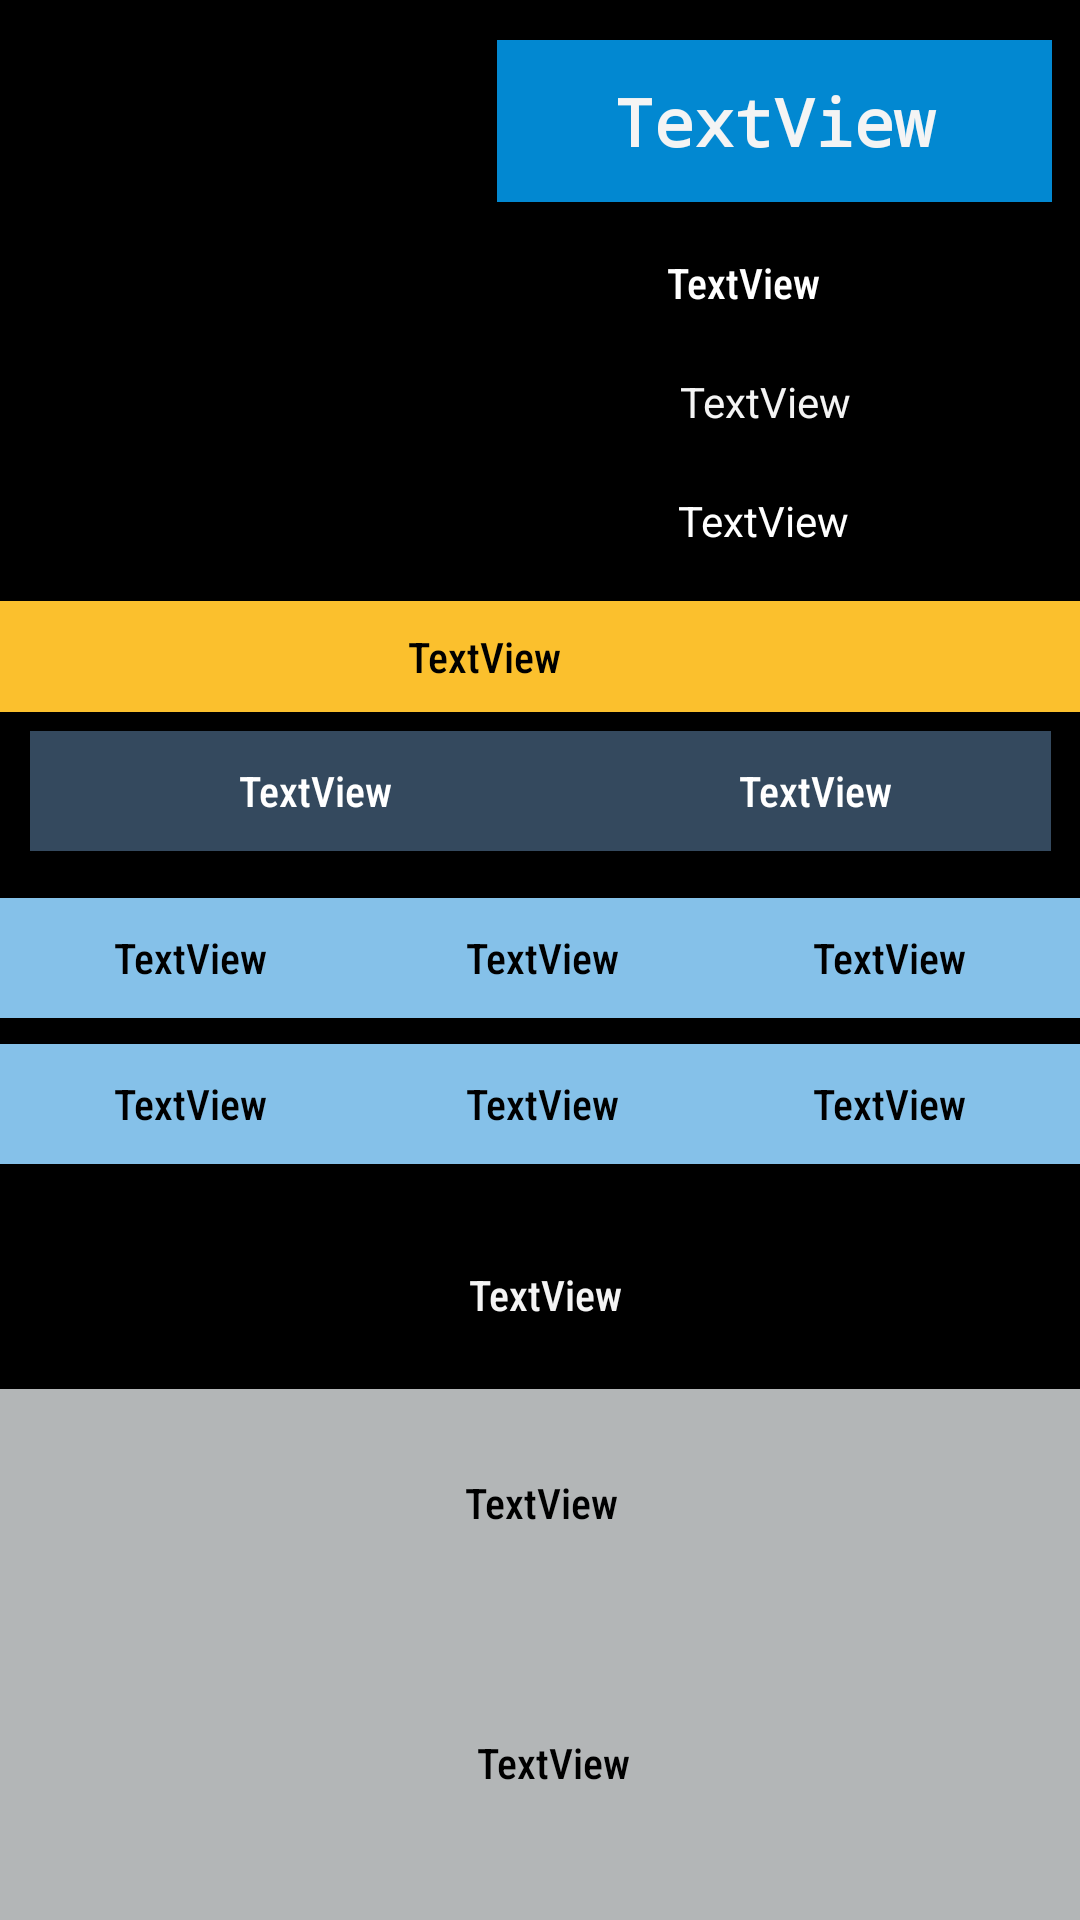

Produce the Android XML layout that renders to this screen, including the resource entries it uses.
<!-- AndroidManifest.xml: application theme Theme.SpiderSuperHeroes -->
<!-- res/layout/activity_hero_details.xml -->
<?xml version="1.0" encoding="utf-8"?>
<androidx.constraintlayout.widget.ConstraintLayout xmlns:android="http://schemas.android.com/apk/res/android"
    xmlns:app="http://schemas.android.com/apk/res-auto"
    xmlns:tools="http://schemas.android.com/tools"
    android:layout_width="match_parent"
    android:layout_height="match_parent"
    android:background="#000000"
    tools:context=".heroDetails">

    <TextView
        android:id="@+id/firstappearance"
        android:layout_width="398dp"
        android:layout_height="37dp"
        android:background="#FBC02D"
        android:fontFamily="sans-serif-condensed-medium"
        android:gravity="center"
        android:text="TextView"
        android:textColor="#000000"
        app:layout_constraintBottom_toBottomOf="parent"
        app:layout_constraintEnd_toEndOf="parent"
        app:layout_constraintHorizontal_bias="1.0"
        app:layout_constraintStart_toStartOf="parent"
        app:layout_constraintTop_toTopOf="parent"
        app:layout_constraintVertical_bias="0.332" />

    <TextView
        android:id="@+id/namesuperhero"
        android:layout_width="185dp"
        android:layout_height="54dp"
        android:background="#0288D1"
        android:fontFamily="monospace"
        android:gravity="center"
        android:text="TextView"
        android:textAllCaps="false"
        android:textColor="#f4f4f4"
        android:textSize="22sp"
        android:textStyle="bold"
        app:layout_constraintBottom_toBottomOf="parent"
        app:layout_constraintEnd_toEndOf="parent"
        app:layout_constraintHorizontal_bias="0.946"
        app:layout_constraintStart_toStartOf="parent"
        app:layout_constraintTop_toTopOf="parent"
        app:layout_constraintVertical_bias="0.023" />

    <ImageView
        android:id="@+id/heroImage"
        android:layout_width="154dp"
        android:layout_height="171dp"
        app:layout_constraintBottom_toBottomOf="parent"
        app:layout_constraintEnd_toEndOf="parent"
        app:layout_constraintHorizontal_bias="0.066"
        app:layout_constraintStart_toStartOf="parent"
        app:layout_constraintTop_toTopOf="parent"
        app:layout_constraintVertical_bias="0.028"
        tools:srcCompat="@tools:sample/avatars" />

    <TextView
        android:id="@+id/gender"
        android:layout_width="108dp"
        android:layout_height="37dp"
        android:gravity="center"
        android:text="TextView"
        android:textColor="#f4f4f4"
        app:layout_constraintBottom_toBottomOf="parent"
        app:layout_constraintEnd_toEndOf="parent"
        app:layout_constraintHorizontal_bias="0.798"
        app:layout_constraintStart_toStartOf="parent"
        app:layout_constraintTop_toTopOf="parent"
        app:layout_constraintVertical_bias="0.191" />

    <TextView
        android:id="@+id/race"
        android:layout_width="106dp"
        android:layout_height="37dp"
        android:gravity="center"
        android:text="TextView"
        android:textColor="#FFFFFF"
        app:layout_constraintBottom_toBottomOf="parent"
        app:layout_constraintEnd_toEndOf="parent"
        app:layout_constraintHorizontal_bias="0.793"
        app:layout_constraintStart_toStartOf="parent"
        app:layout_constraintTop_toTopOf="parent"
        app:layout_constraintVertical_bias="0.257" />

    <TextView
        android:id="@+id/height"
        android:layout_width="179dp"
        android:layout_height="39dp"
        android:fontFamily="sans-serif-condensed-medium"
        android:gravity="center"
        android:text="TextView"
        android:textColor="#FFFFFF"
        app:layout_constraintBottom_toBottomOf="parent"
        app:layout_constraintEnd_toEndOf="parent"
        app:layout_constraintHorizontal_bias="0.875"
        app:layout_constraintStart_toStartOf="parent"
        app:layout_constraintTop_toTopOf="parent"
        app:layout_constraintVertical_bias="0.124" />

    <TextView
        android:id="@+id/birth"
        android:layout_width="190dp"
        android:layout_height="40dp"
        android:background="#34495E"
        android:fontFamily="sans-serif-condensed-medium"
        android:gravity="center"
        android:text="TextView"
        android:textColor="#FFFFFF"
        app:layout_constraintBottom_toBottomOf="parent"
        app:layout_constraintEnd_toEndOf="parent"
        app:layout_constraintHorizontal_bias="0.058"
        app:layout_constraintStart_toStartOf="parent"
        app:layout_constraintTop_toTopOf="parent"
        app:layout_constraintVertical_bias="0.406" />

    <TextView
        android:id="@+id/publisher"
        android:layout_width="157dp"
        android:layout_height="40dp"
        android:background="#34495E"
        android:fontFamily="sans-serif-condensed-medium"
        android:gravity="center"
        android:text="TextView"
        android:textColor="#FFFFFF"
        app:layout_constraintBottom_toBottomOf="parent"
        app:layout_constraintEnd_toEndOf="parent"
        app:layout_constraintHorizontal_bias="0.952"
        app:layout_constraintStart_toStartOf="parent"
        app:layout_constraintTop_toTopOf="parent"
        app:layout_constraintVertical_bias="0.406" />

    <TextView
        android:id="@+id/textView"
        android:layout_width="127dp"
        android:layout_height="40dp"
        android:fontFamily="sans-serif-condensed-medium"
        android:text="TextView"
        app:layout_constraintBottom_toBottomOf="parent"
        app:layout_constraintEnd_toEndOf="parent"
        app:layout_constraintHorizontal_bias="0.056"
        app:layout_constraintStart_toStartOf="parent"
        app:layout_constraintTop_toTopOf="parent"
        app:layout_constraintVertical_bias="0.499" />

    <TextView
        android:id="@+id/speed"
        android:layout_width="127dp"
        android:layout_height="40dp"
        android:background="#85C1E9"
        android:fontFamily="sans-serif-condensed-medium"
        android:gravity="center"
        android:text="TextView"
        android:textColor="#000000"
        app:layout_constraintBottom_toBottomOf="parent"
        app:layout_constraintEnd_toEndOf="parent"
        app:layout_constraintHorizontal_bias="1.0"
        app:layout_constraintStart_toStartOf="parent"
        app:layout_constraintTop_toTopOf="parent"
        app:layout_constraintVertical_bias="0.499" />

    <TextView
        android:id="@+id/strength"
        android:layout_width="127dp"
        android:layout_height="40dp"
        android:fontFamily="sans-serif-condensed-medium"
        android:text="TextView"
        android:background="#85C1E9"
        android:gravity="center"
        android:textColor="#000000"
        app:layout_constraintBottom_toBottomOf="parent"
        app:layout_constraintEnd_toEndOf="parent"
        app:layout_constraintHorizontal_bias="0.503"
        app:layout_constraintStart_toStartOf="parent"
        app:layout_constraintTop_toTopOf="parent"
        app:layout_constraintVertical_bias="0.499" />

    <TextView
        android:id="@+id/textView3"
        android:layout_width="127dp"
        android:layout_height="40dp"
        android:fontFamily="sans-serif-condensed-medium"
        android:text="TextView"
        app:layout_constraintBottom_toBottomOf="parent"
        app:layout_constraintEnd_toEndOf="parent"
        app:layout_constraintHorizontal_bias="0.056"
        app:layout_constraintStart_toStartOf="parent"
        app:layout_constraintTop_toTopOf="parent"
        app:layout_constraintVertical_bias="0.58" />

    <TextView
        android:id="@+id/combat"
        android:layout_width="127dp"
        android:layout_height="40dp"
        android:background="#85C1E9"
        android:fontFamily="sans-serif-condensed-medium"
        android:gravity="center"
        android:text="TextView"
        android:textColor="#000000"
        app:layout_constraintBottom_toBottomOf="parent"
        app:layout_constraintEnd_toEndOf="parent"
        app:layout_constraintHorizontal_bias="1.0"
        app:layout_constraintStart_toStartOf="parent"
        app:layout_constraintTop_toTopOf="parent"
        app:layout_constraintVertical_bias="0.58" />

    <TextView
        android:id="@+id/power"
        android:layout_width="127dp"
        android:layout_height="40dp"
        android:fontFamily="sans-serif-condensed-medium"
        android:background="#85C1E9"
        android:text="TextView"
        android:gravity="center"
        android:textColor="#000000"
        app:layout_constraintBottom_toBottomOf="parent"
        app:layout_constraintEnd_toEndOf="parent"
        app:layout_constraintHorizontal_bias="0.503"
        app:layout_constraintStart_toStartOf="parent"
        app:layout_constraintTop_toTopOf="parent"
        app:layout_constraintVertical_bias="0.58" />

    <TextView
        android:id="@+id/durability"
        android:layout_width="127dp"
        android:layout_height="40dp"
        android:background="#85C1E9"
        android:fontFamily="sans-serif-condensed-medium"
        android:gravity="center"
        android:text="TextView"
        android:textColor="#000000"
        app:layout_constraintBottom_toBottomOf="parent"
        app:layout_constraintEnd_toEndOf="parent"
        app:layout_constraintHorizontal_bias="0.0"
        app:layout_constraintStart_toStartOf="parent"
        app:layout_constraintTop_toTopOf="parent"
        app:layout_constraintVertical_bias="0.58" />

    <TextView
        android:id="@+id/intelligence"
        android:layout_width="127dp"
        android:layout_height="40dp"
        android:background="#85C1E9"
        android:fontFamily="sans-serif-condensed-medium"
        android:gravity="center"
        android:text="TextView"
        android:textColor="#000000"
        app:layout_constraintBottom_toBottomOf="parent"
        app:layout_constraintEnd_toEndOf="parent"
        app:layout_constraintHorizontal_bias="0.0"
        app:layout_constraintStart_toStartOf="parent"
        app:layout_constraintTop_toTopOf="parent"
        app:layout_constraintVertical_bias="0.499" />

    <TextView
        android:id="@+id/occupation"
        android:layout_width="394dp"
        android:layout_height="85dp"
        android:fontFamily="sans-serif-condensed-medium"
        android:gravity="center"
        android:text="TextView"
        android:textColor="#f4f4f4"
        app:layout_constraintBottom_toBottomOf="parent"
        app:layout_constraintEnd_toEndOf="parent"
        app:layout_constraintHorizontal_bias="0.47"
        app:layout_constraintStart_toStartOf="parent"
        app:layout_constraintTop_toTopOf="parent"
        app:layout_constraintVertical_bias="0.701" />

    <TextView
        android:id="@+id/group"
        android:layout_width="393dp"
        android:layout_height="76dp"
        android:background="#B3B6B7"
        android:fontFamily="sans-serif-condensed-medium"
        android:gravity="center"
        android:text="TextView"
        android:textColor="#000000"
        app:layout_constraintBottom_toBottomOf="parent"
        app:layout_constraintEnd_toEndOf="parent"
        app:layout_constraintStart_toStartOf="parent"
        app:layout_constraintTop_toTopOf="parent"
        app:layout_constraintVertical_bias="0.821" />

    <TextView
        android:id="@+id/relatives"
        android:layout_width="396dp"
        android:layout_height="105dp"
        android:background="#B3B6B7"
        android:fontFamily="sans-serif-condensed-medium"
        android:gravity="center"
        android:text="TextView"
        android:textColor="#000000"
        app:layout_constraintBottom_toBottomOf="parent"
        app:layout_constraintEnd_toEndOf="parent"
        app:layout_constraintHorizontal_bias="0.39"
        app:layout_constraintStart_toStartOf="parent"
        app:layout_constraintTop_toTopOf="parent"
        app:layout_constraintVertical_bias="1.0" />
</androidx.constraintlayout.widget.ConstraintLayout>
<!-- resources referenced by this layout -->
<resources>
  <style name="Theme.SpiderSuperHeroes" parent="Theme.MaterialComponents.DayNight.DarkActionBar">
          
          <item name="colorPrimary">@color/purple_500</item>
          <item name="colorPrimaryVariant">@color/purple_700</item>
          <item name="colorOnPrimary">@color/white</item>
          
          <item name="colorSecondary">@color/teal_200</item>
          <item name="colorSecondaryVariant">@color/teal_700</item>
          <item name="colorOnSecondary">@color/black</item>
          
          <item name="android:statusBarColor" tools:targetApi="l">?attr/colorPrimaryVariant</item>
          
      </style>
  <!-- not gathered from this repository: default colours our renderer supplied (Android Studio template values) -->
  <color name="purple_500">#FF6200EE</color>
  <color name="purple_700">#FF3700B3</color>
  <color name="teal_200">#FF03DAC5</color>
  <color name="teal_700">#FF018786</color>
  <color name="black">#FF000000</color>
  <color name="white">#FFFFFFFF</color>
</resources>
